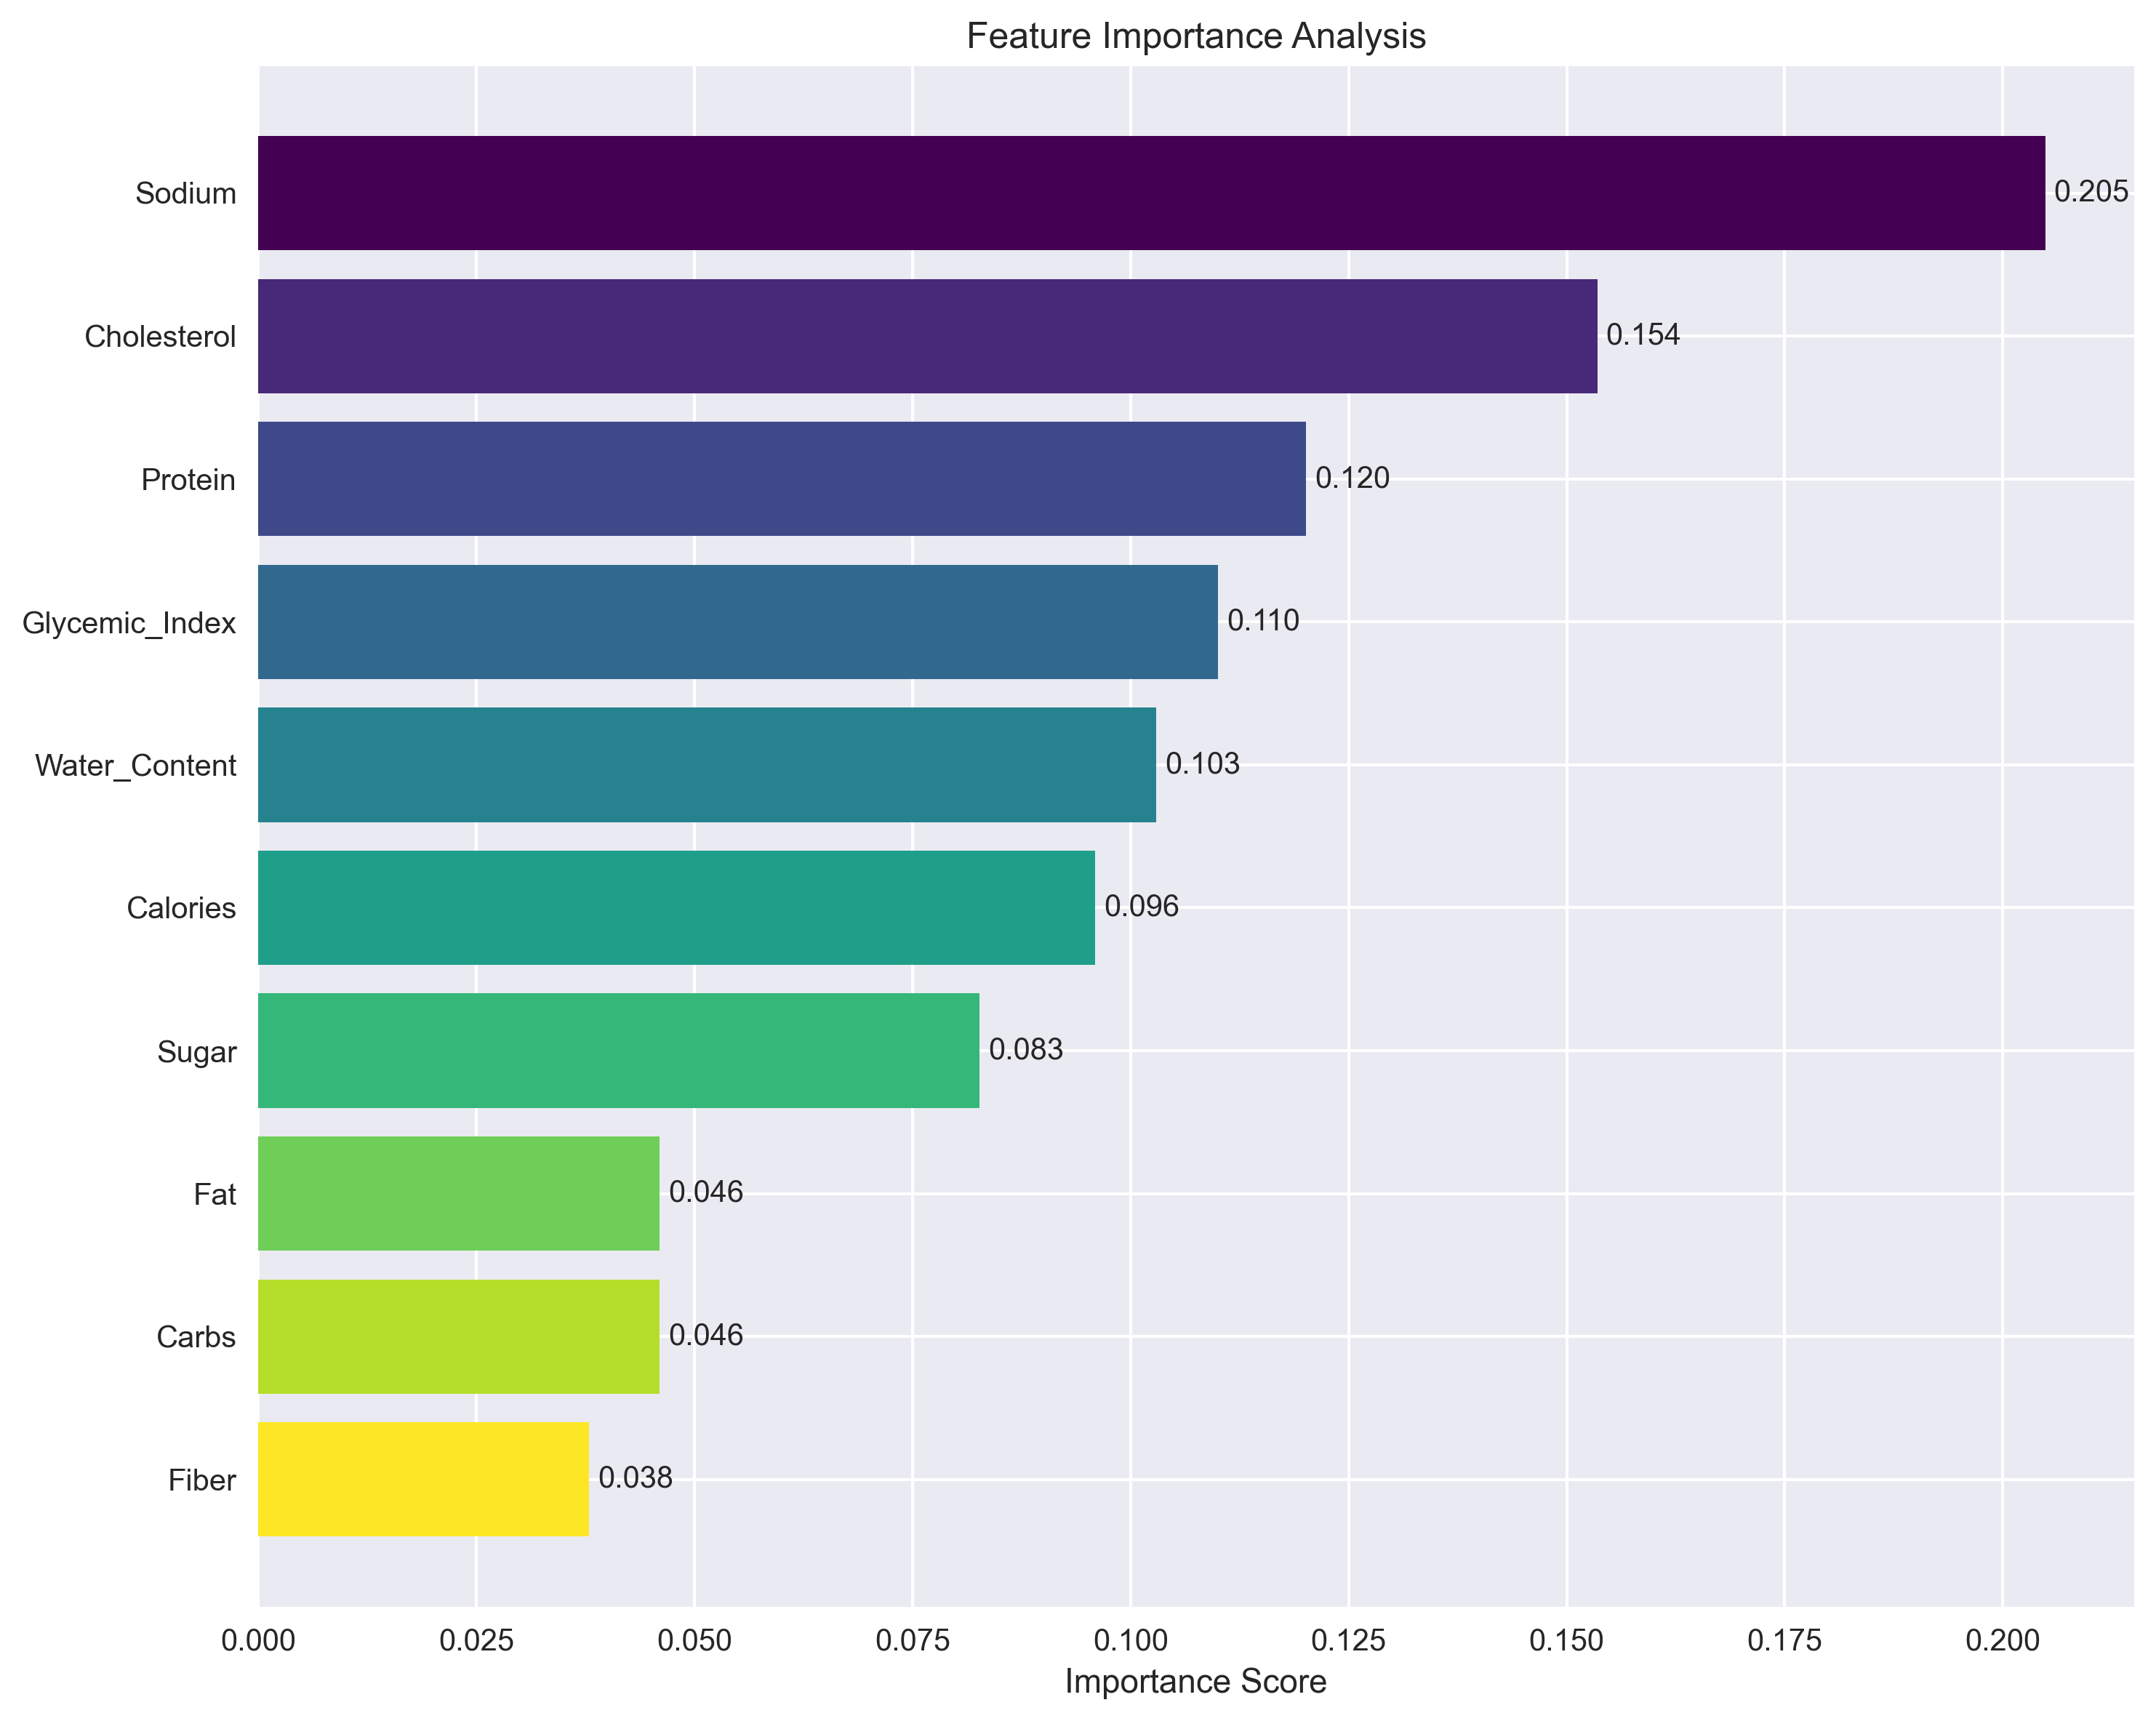

The table this chart was drawn from, first rows:
Feature, Importance
Sodium, 0.2048
Cholesterol, 0.1535
Protein, 0.1201
Glycemic_Index, 0.11
Water_Content, 0.1029
Calories, 0.09593
Sugar, 0.08271
Fat, 0.04604
Carbs, 0.04598
Fiber, 0.03791
